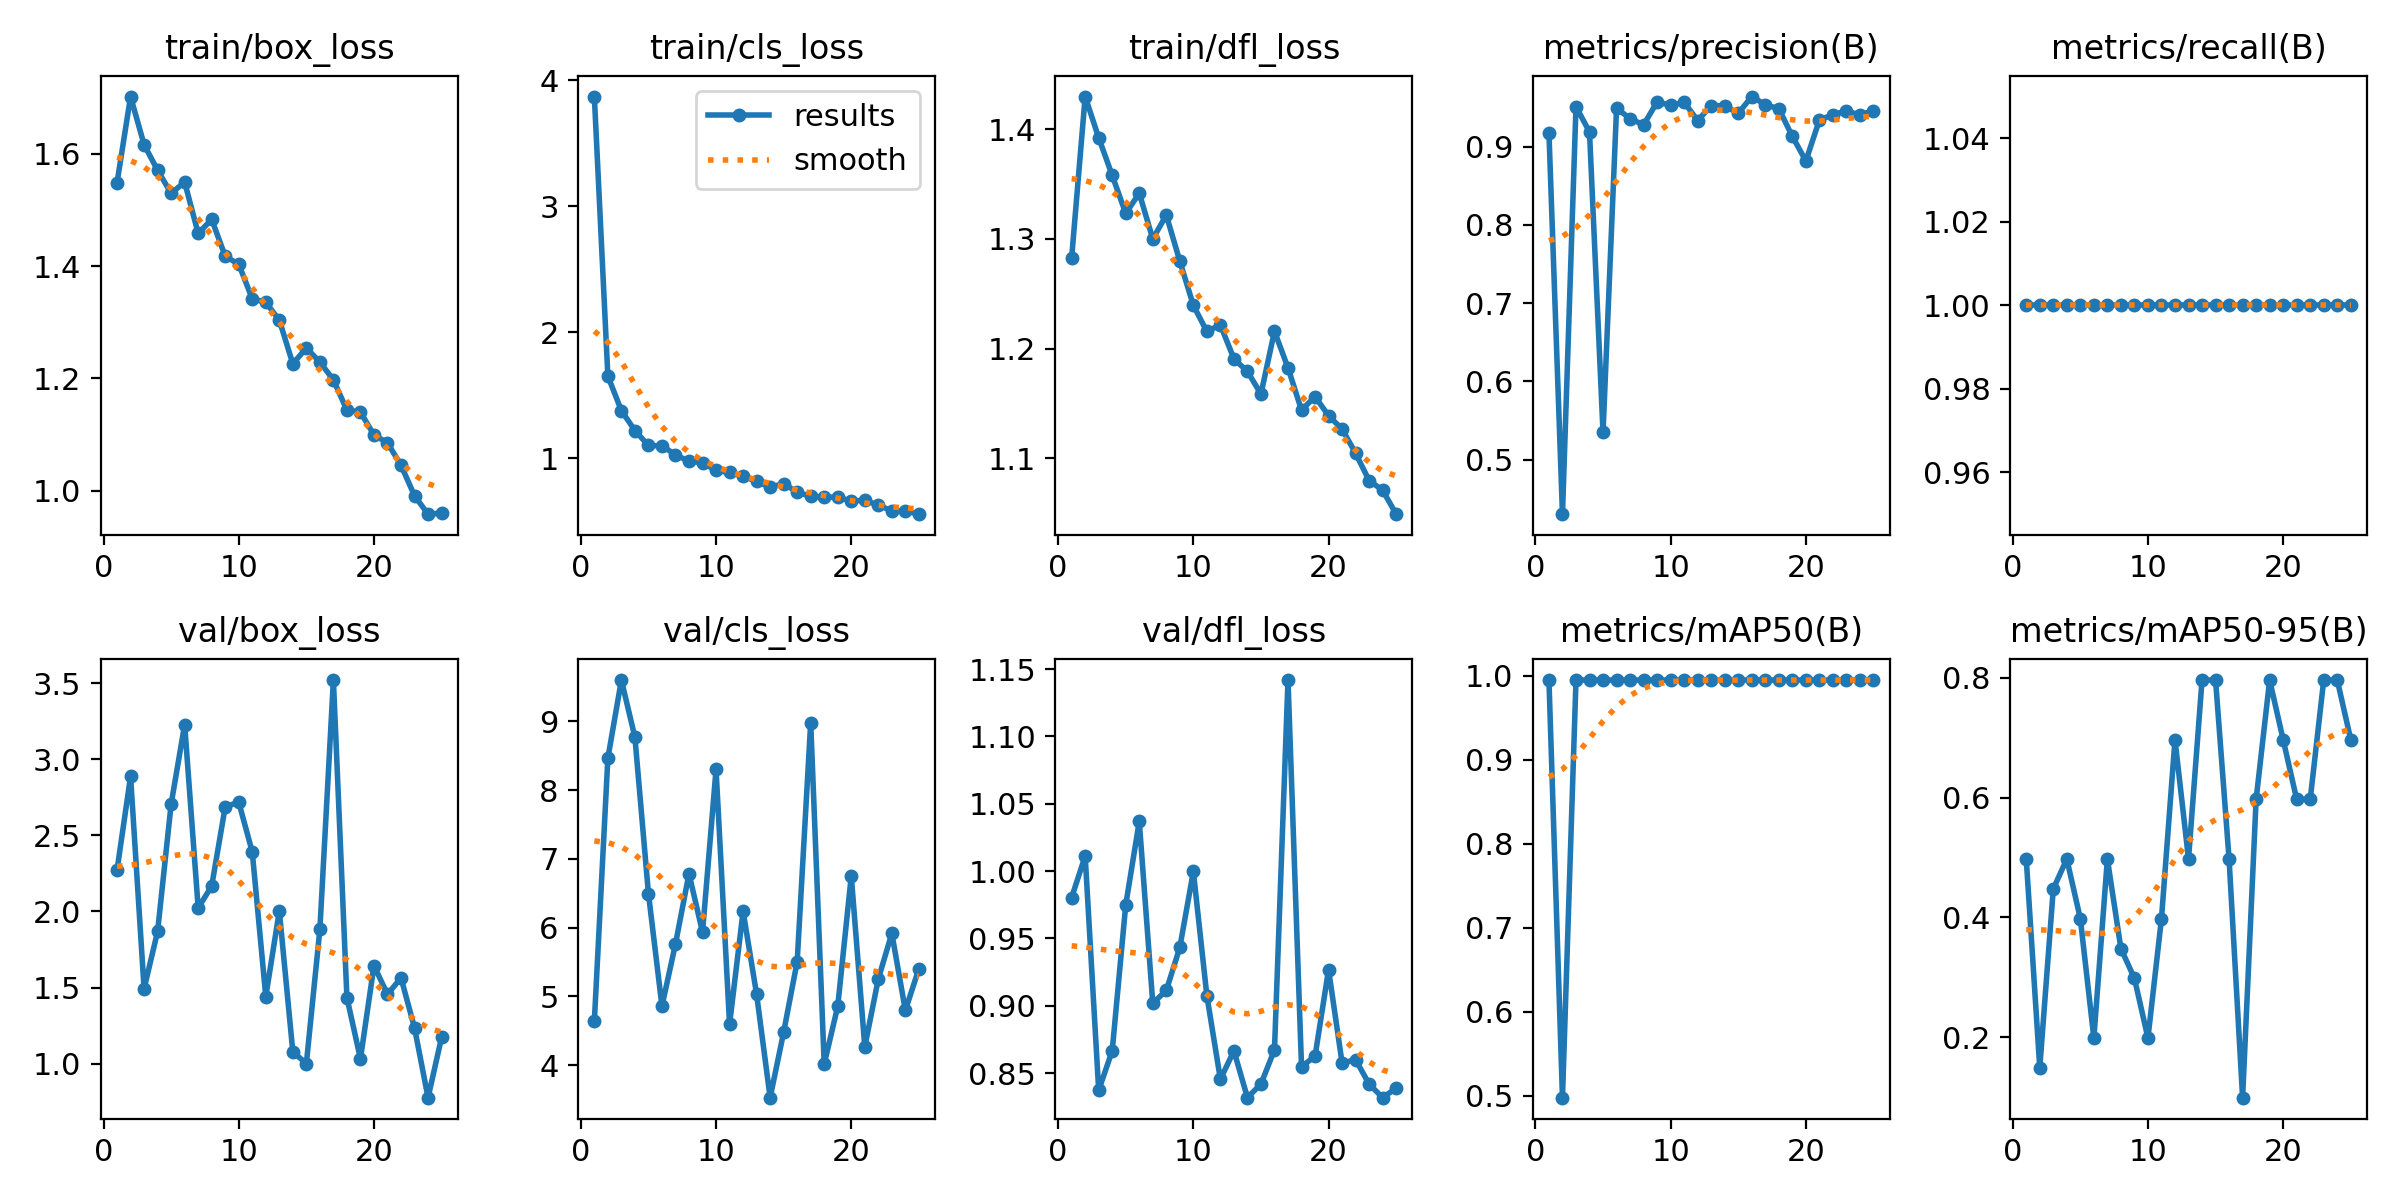

Data behind this chart, as committed beside it:
epoch, train/box_loss, train/cls_loss, train/dfl_loss, metrics/precision(B), metrics/recall(B), metrics/mAP50(B), metrics/mAP50-95(B), val/box_loss, val/cls_loss, val/dfl_loss, lr/pg0, lr/pg1, lr/pg2
1, 1.549, 3.87, 1.283, 0.9175, 1, 0.995, 0.4975, 2.272, 4.64, 0.9804, 0.0005517, 0.0005517, 0.0005517
2, 1.702, 1.651, 1.43, 0.4302, 1, 0.4975, 0.1492, 2.887, 8.464, 1.011, 0.001063, 0.001063, 0.001063
3, 1.617, 1.377, 1.392, 0.9512, 1, 0.995, 0.4477, 1.492, 9.599, 0.8372, 0.001531, 0.001531, 0.001531
4, 1.571, 1.219, 1.358, 0.9186, 1, 0.995, 0.4975, 1.869, 8.768, 0.8665, 0.001469, 0.001469, 0.001469
5, 1.53, 1.101, 1.323, 0.5347, 1, 0.995, 0.398, 2.705, 6.496, 0.9749, 0.001403, 0.001403, 0.001403
6, 1.55, 1.097, 1.342, 0.9491, 1, 0.995, 0.199, 3.227, 4.859, 1.037, 0.001337, 0.001337, 0.001337
7, 1.458, 1.028, 1.3, 0.9357, 1, 0.995, 0.4975, 2.023, 5.763, 0.9018, 0.001271, 0.001271, 0.001271
8, 1.483, 0.974, 1.322, 0.9278, 1, 0.995, 0.3483, 2.167, 6.783, 0.9114, 0.001205, 0.001205, 0.001205
9, 1.417, 0.9647, 1.28, 0.957, 1, 0.995, 0.2985, 2.687, 5.934, 0.9433, 0.001139, 0.001139, 0.001139
10, 1.403, 0.9022, 1.239, 0.9529, 1, 0.995, 0.199, 2.718, 8.3, 0.9997, 0.001073, 0.001073, 0.001073
11, 1.342, 0.8868, 1.216, 0.9567, 1, 0.995, 0.398, 2.39, 4.596, 0.9075, 0.001007, 0.001007, 0.001007
12, 1.335, 0.8571, 1.222, 0.9332, 1, 0.995, 0.6965, 1.441, 6.238, 0.8454, 0.0009409, 0.0009409, 0.0009409
13, 1.304, 0.8157, 1.191, 0.9525, 1, 0.995, 0.4975, 2.003, 5.032, 0.8665, 0.0008748, 0.0008748, 0.0008748
14, 1.226, 0.7698, 1.179, 0.952, 1, 0.995, 0.796, 1.077, 3.528, 0.8318, 0.0008088, 0.0008088, 0.0008088
15, 1.254, 0.7979, 1.159, 0.9426, 1, 0.995, 0.796, 1.001, 4.48, 0.8418, 0.0007428, 0.0007428, 0.0007428
16, 1.229, 0.731, 1.216, 0.964, 1, 0.995, 0.4975, 1.882, 5.508, 0.8673, 0.0006768, 0.0006768, 0.0006768
17, 1.197, 0.6965, 1.182, 0.9536, 1, 0.995, 0.0995, 3.52, 8.981, 1.142, 0.0006108, 0.0006108, 0.0006108
18, 1.143, 0.6927, 1.144, 0.9484, 1, 0.995, 0.597, 1.434, 4.016, 0.8547, 0.0005448, 0.0005448, 0.0005448
19, 1.14, 0.6895, 1.156, 0.9131, 1, 0.995, 0.796, 1.032, 4.858, 0.8624, 0.0004788, 0.0004788, 0.0004788
20, 1.099, 0.6603, 1.139, 0.8817, 1, 0.995, 0.6965, 1.644, 6.752, 0.9268, 0.0004127, 0.0004127, 0.0004127
21, 1.085, 0.6653, 1.127, 0.934, 1, 0.995, 0.597, 1.455, 4.267, 0.8575, 0.0003467, 0.0003467, 0.0003467
22, 1.045, 0.6269, 1.105, 0.9408, 1, 0.995, 0.597, 1.564, 5.254, 0.8599, 0.0002807, 0.0002807, 0.0002807
23, 0.9907, 0.5816, 1.08, 0.9455, 1, 0.995, 0.796, 1.235, 5.917, 0.8418, 0.0002147, 0.0002147, 0.0002147
24, 0.9578, 0.5817, 1.071, 0.9404, 1, 0.995, 0.796, 0.7768, 4.798, 0.8317, 0.0001487, 0.0001487, 0.0001487
25, 0.9597, 0.5556, 1.049, 0.9461, 1, 0.995, 0.6965, 1.173, 5.403, 0.8388, 8.2683e-05, 8.2683e-05, 8.2683e-05
